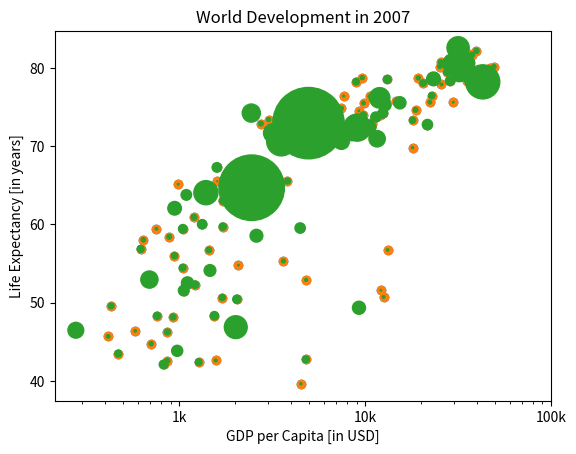

Here is the Python script that generated this plot:
# Plotting customization

import matplotlib.pyplot as plt

gdp_cap = [974.5803384, 5937.029525999999, 6223.367465, 4797.231267, 12779.37964, 34435.367439999995, 36126.4927, 29796.04834, 1391.253792, 33692.60508, 1441.284873, 3822.137084, 7446.298803, 12569.85177, 9065.800825, 10680.79282, 1217.032994, 430.0706916, 1713.778686, 2042.09524, 36319.23501, 706.016537, 1704.063724, 13171.63885, 4959.114854, 7006.580419, 986.1478792, 277.5518587, 3632.557798, 9645.06142, 1544.750112, 14619.222719999998, 8948.102923, 22833.30851, 35278.41874, 2082.4815670000003, 6025.374752000001, 6873.262326000001, 5581.180998, 5728.353514, 12154.08975, 641.3695236000001, 690.8055759, 33207.0844, 30470.0167, 13206.48452, 752.7497265, 32170.37442, 1327.60891, 27538.41188, 5186.050003, 942.6542111, 579.2317429999999, 1201.637154, 3548.3308460000003, 39724.97867, 18008.94444, 36180.78919, 2452.210407, 3540.651564, 11605.71449, 4471.061906, 40675.99635, 25523.2771, 28569.7197, 7320.880262000001, 31656.06806, 4519.461171, 1463.249282, 1593.06548, 23348.139730000003, 47306.98978, 10461.05868, 1569.331442, 414.5073415, 12057.49928, 1044.770126, 759.3499101, 12451.6558, 1042.581557, 1803.151496, 10956.99112, 11977.57496, 3095.7722710000003, 9253.896111, 3820.17523, 823.6856205, 944.0, 4811.060429, 1091.359778, 36797.93332, 25185.00911, 2749.320965, 619.6768923999999, 2013.977305, 49357.19017, 22316.19287, 2605.94758, 9809.185636, 4172.838464, 7408.905561, 3190.481016, 15389.924680000002, 20509.64777, 19328.70901, 7670.122558, 10808.47561, 863.0884639000001, 1598.435089, 21654.83194, 1712.472136, 9786.534714, 862.5407561000001, 47143.17964, 18678.31435, 25768.25759, 926.1410683, 9269.657808, 28821.0637, 3970.095407, 2602.394995, 4513.480643, 33859.74835, 37506.41907, 4184.548089, 28718.27684, 1107.482182, 7458.396326999999, 882.9699437999999, 18008.50924, 7092.923025, 8458.276384, 1056.380121, 33203.26128, 42951.65309, 10611.46299, 11415.80569, 2441.576404, 3025.349798, 2280.769906, 1271.211593, 469.70929810000007]

life_exp = [43.828, 76.423, 72.301, 42.731, 75.32, 81.235, 79.829, 75.635, 64.062, 79.441, 56.728, 65.554, 74.852, 50.728, 72.39, 73.005, 52.295, 49.58, 59.723, 50.43, 80.653, 44.74100000000001, 50.651, 78.553, 72.961, 72.889, 65.152, 46.462, 55.322, 78.782, 48.328, 75.748, 78.273, 76.486, 78.332, 54.791, 72.235, 74.994, 71.33800000000001, 71.878, 51.57899999999999, 58.04, 52.947, 79.313, 80.657, 56.735, 59.448, 79.406, 60.022, 79.483, 70.259, 56.007, 46.388000000000005, 60.916, 70.19800000000001, 82.208, 73.33800000000001, 81.757, 64.69800000000001, 70.65, 70.964, 59.545, 78.885, 80.745, 80.546, 72.567, 82.603, 72.535, 54.11, 67.297, 78.623, 77.58800000000001, 71.993, 42.592, 45.678, 73.952, 59.443000000000005, 48.303, 74.241, 54.467, 64.164, 72.801, 76.195, 66.803, 74.543, 71.164, 42.082, 62.069, 52.906000000000006, 63.785, 79.762, 80.204, 72.899, 56.867, 46.859, 80.196, 75.64, 65.483, 75.53699999999999, 71.752, 71.421, 71.688, 75.563, 78.098, 78.74600000000001, 76.442, 72.476, 46.242, 65.528, 72.777, 63.062, 74.002, 42.568000000000005, 79.972, 74.663, 77.926, 48.159, 49.339, 80.941, 72.396, 58.556, 39.613, 80.884, 81.70100000000001, 74.143, 78.4, 52.517, 70.616, 58.42, 69.819, 73.923, 71.777, 51.542, 79.425, 78.242, 76.384, 73.747, 74.249, 73.422, 62.698, 42.38399999999999, 43.487]

pop = [31.889923, 3.600523, 33.333216, 12.420476, 40.301927, 20.434176, 8.199783, 0.708573, 150.448339, 10.392226, 8.078314, 9.119152, 4.552198, 1.639131, 190.010647, 7.322858, 14.326203, 8.390505, 14.131858, 17.696293, 33.390141, 4.369038, 10.238807, 16.284741, 1318.683096, 44.22755, 0.71096, 64.606759, 3.80061, 4.133884, 18.013409, 4.493312, 11.416987, 10.228744, 5.46812, 0.496374, 9.319622, 13.75568, 80.264543, 6.939688, 0.551201, 4.906585, 76.511887, 5.23846, 61.083916, 1.454867, 1.688359, 82.400996, 22.873338, 10.70629, 12.572928, 9.947814, 1.472041, 8.502814, 7.483763, 6.980412, 9.956108, 0.301931, 1110.396331, 223.547, 69.45357, 27.499638, 4.109086, 6.426679, 58.147733, 2.780132, 127.467972, 6.053193, 35.610177, 23.301725, 49.04479, 2.505559, 3.921278, 2.012649, 3.193942, 6.036914, 19.167654, 13.327079, 24.821286, 12.031795, 3.270065, 1.250882, 108.700891, 2.874127, 0.684736, 33.757175, 19.951656, 47.76198, 2.05508, 28.90179, 16.570613, 4.115771, 5.675356, 12.894865, 135.031164, 4.627926, 3.204897, 169.270617, 3.242173, 6.667147, 28.674757, 91.077287, 38.518241, 10.642836, 3.942491, 0.798094, 22.276056, 8.860588, 0.199579, 27.601038, 12.267493, 10.150265, 6.144562, 4.553009, 5.447502, 2.009245, 9.118773, 43.997828, 40.448191, 20.378239, 42.292929, 1.133066, 9.031088, 7.554661, 19.314747, 23.174294, 38.13964, 65.068149, 5.701579, 1.056608, 10.276158, 71.158647, 29.170398, 60.776238, 301.139947, 3.447496, 26.084662, 85.262356, 4.018332, 22.211743, 11.746035, 12.311143]

# Basic scatter plot, log scale
plt.scatter(gdp_cap, life_exp)
plt.xscale('log')

# Strings
xlab = 'GDP per Capita [in USD]'
ylab = 'Life Expectancy [in years]'
title = 'World Development in 2007'

# Add axis labels
plt.xlabel(xlab)
plt.ylabel(ylab)

# Add title
plt.title(title)

# After customizing, display the plot
plt.show()

# Scatter plot
plt.scatter(gdp_cap, life_exp)

# Previous customizations
plt.xscale('log')
plt.xlabel('GDP per Capita [in USD]')
plt.ylabel('Life Expectancy [in years]')
plt.title('World Development in 2007')

# Definition of tick_val and tick_lab
tick_val = [1000, 10000, 100000]
tick_lab = ['1k', '10k', '100k']

# Adapt the ticks on the x-axis
plt.xticks(tick_val, tick_lab)

# After customizing, display the plot
plt.show()

#turning the blue meaningless dots from scatter graph into information

# Import numpy as np
import numpy as np

# Store pop as a numpy array: np_pop
np_pop = np.array(pop)

# Double np_pop
np_pop = np_pop * 2

# Update: set s argument to np_pop
plt.scatter(gdp_cap, life_exp, s = np_pop)

# Previous customizations
plt.xscale('log')
plt.xlabel('GDP per Capita [in USD]')
plt.ylabel('Life Expectancy [in years]')
plt.title('World Development in 2007')
plt.xticks([1000, 10000, 100000],['1k', '10k', '100k'])

# Display the plot
plt.show()



